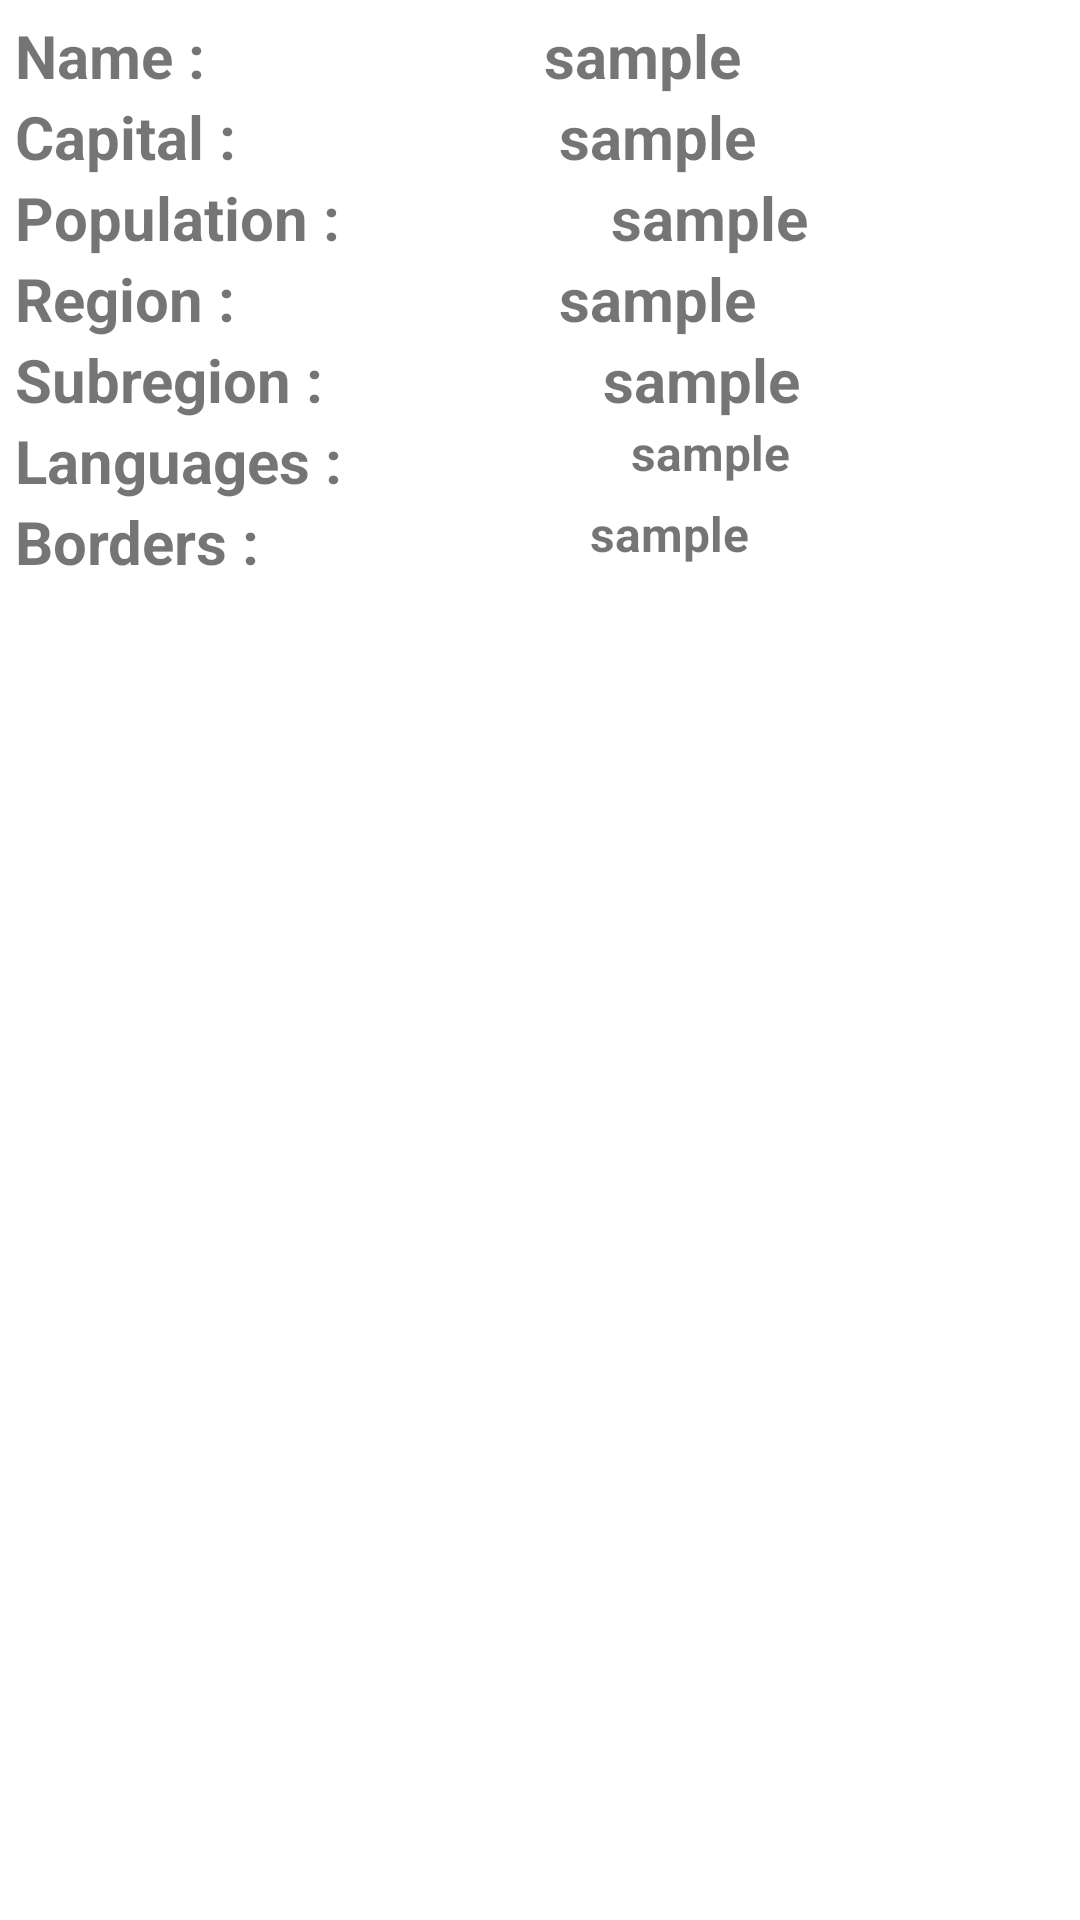

Reconstruct the res/layout file that produces this screen, plus the resources it refers to.
<!-- AndroidManifest.xml: application theme Theme.Fun_with_flags -->
<!-- res/layout/country_layout.xml -->
<?xml version="1.0" encoding="utf-8"?>
<LinearLayout
    xmlns:android="http://schemas.android.com/apk/res/android"
    android:layout_width="match_parent"
    android:layout_height="match_parent"
    android:orientation="vertical">

    <LinearLayout
        android:layout_width="match_parent"
        android:orientation="vertical"
        android:layout_height="match_parent"
        android:padding="5dp">
       <LinearLayout
           android:orientation="horizontal"
           android:layout_width="match_parent"
           android:layout_height="wrap_content">
           <TextView
               android:layout_weight="1"
               android:text="Name : "
               android:layout_width="wrap_content"
               android:layout_height="match_parent"
               android:textSize="20dp"
               android:textStyle="bold"/>
           <TextView
               android:layout_weight="1"
               android:id="@+id/name"
               android:layout_width="wrap_content"
               android:layout_height="match_parent"
               android:text="sample"
               android:textSize="20dp"
               android:textStyle="bold"/>
       </LinearLayout>
        <LinearLayout
            android:orientation="horizontal"
            android:layout_width="match_parent"
            android:layout_height="wrap_content">
            <TextView
                android:layout_weight="1"
                android:layout_width="wrap_content"
                android:layout_height="match_parent"
                android:textSize="20dp"
                android:textStyle="bold"
                android:text="Capital : "/>
            <TextView
                android:layout_weight="1"
                android:id="@+id/capital"
                android:layout_width="wrap_content"
                android:layout_height="match_parent"
                android:textSize="20dp"
                android:textStyle="bold"
                android:text="sample"
                />

        </LinearLayout>
        <LinearLayout
            android:orientation="horizontal"
            android:layout_width="match_parent"
            android:layout_height="wrap_content">
            <TextView
                android:layout_weight="1"
                android:layout_width="wrap_content"
                android:layout_height="match_parent"
                android:textSize="20dp"
                android:textStyle="bold"
                android:text="Population : "/>
            <TextView
                android:layout_weight="1"
                android:id="@+id/population"
                android:layout_width="wrap_content"
                android:layout_height="match_parent"
                android:textSize="20dp"
                android:textStyle="bold"
                android:text="sample"
                />

        </LinearLayout>
        <LinearLayout
            android:orientation="horizontal"
            android:layout_width="match_parent"
            android:layout_height="wrap_content">
            <TextView
                android:layout_weight="1"
                android:layout_width="wrap_content"
                android:layout_height="match_parent"
                android:textSize="20dp"
                android:textStyle="bold"
                android:text="Region : "/>
            <TextView
                android:layout_weight="1"
                android:id="@+id/region"
                android:layout_width="wrap_content"
                android:layout_height="match_parent"
                android:textSize="20dp"
                android:textStyle="bold"
                android:text="sample"
                />

        </LinearLayout>
        <LinearLayout
            android:orientation="horizontal"
            android:layout_width="match_parent"
            android:layout_height="wrap_content">
            <TextView
                android:layout_weight="1"
                android:layout_width="wrap_content"
                android:layout_height="match_parent"
                android:textSize="20dp"
                android:textStyle="bold"
                android:text="Subregion : "/>
            <TextView
                android:layout_weight="1"
                android:id="@+id/subregion"
                android:layout_width="wrap_content"
                android:layout_height="match_parent"
                android:textSize="20dp"
                android:textStyle="bold"
                android:text="sample"
                />

        </LinearLayout>
        <LinearLayout
            android:orientation="horizontal"
            android:layout_width="match_parent"
            android:layout_height="wrap_content">
            <TextView
                android:layout_weight="1"
                android:layout_width="wrap_content"
                android:layout_height="match_parent"
                android:textSize="20dp"
                android:textStyle="bold"
                android:text="Languages : "/>
            <TextView
                android:layout_weight="1"
                android:id="@+id/language"
                android:layout_width="wrap_content"
                android:layout_height="match_parent"
                android:textSize="16dp"
                android:textStyle="bold"
                android:text="sample"
                />

        </LinearLayout>
        <LinearLayout
            android:orientation="horizontal"
            android:layout_width="match_parent"
            android:layout_height="match_parent">
            <TextView
                android:layout_weight="1"
                android:layout_width="wrap_content"
                android:layout_height="match_parent"
                android:textSize="20dp"
                android:textStyle="bold"
                android:text="Borders : "/>
            <TextView
                android:layout_weight="1"
                android:id="@+id/boders"
                android:layout_width="wrap_content"
                android:layout_height="match_parent"
                android:textSize="16dp"
                android:textStyle="bold"
                android:text="sample"
                />

        </LinearLayout>

        <ImageView
            android:layout_gravity="center"
            android:padding="1dp"
            android:background="@color/black"
            android:layout_alignParentRight="true"
            android:id="@+id/image"
            android:layout_width="wrap_content"
            android:layout_height="wrap_content"
            android:src="@drawable/ic_launcher_foreground"/>
    </LinearLayout>
</LinearLayout>
<!-- resources referenced by this layout -->
<resources>
  <style name="Theme.Fun_with_flags" parent="Theme.MaterialComponents.Light.DarkActionBar">
          
          <item name="colorPrimary">@color/purple_500</item>
          <item name="colorPrimaryVariant">@color/purple_700</item>
          <item name="colorOnPrimary">@color/white</item>
          
          <item name="colorSecondary">@color/teal_200</item>
          <item name="colorSecondaryVariant">@color/teal_700</item>
          <item name="colorOnSecondary">@color/black</item>
          
          <item name="android:statusBarColor" tools:targetApi="l">?attr/colorPrimaryVariant</item>
          
      </style>
  <!-- not gathered from this repository: default colours our renderer supplied (Android Studio template values) -->
  <color name="purple_500">#FF6200EE</color>
  <color name="purple_700">#FF3700B3</color>
  <color name="teal_200">#FF03DAC5</color>
  <color name="teal_700">#FF018786</color>
  <color name="black">#FF000000</color>
  <color name="white">#FFFFFFFF</color>
</resources>
